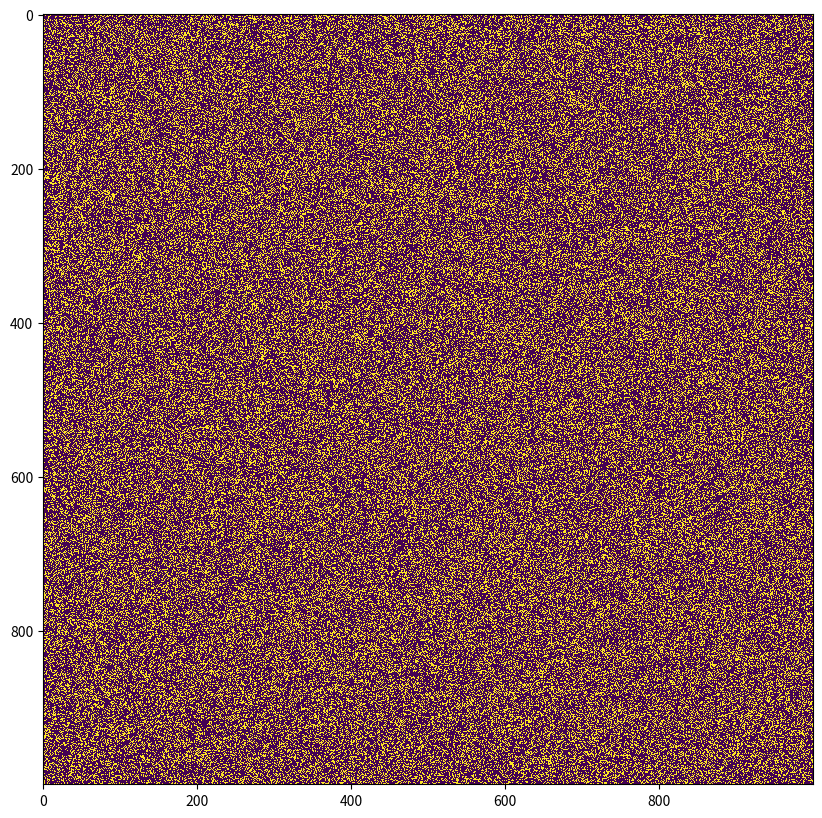

This figure's Python source:
'''
Filename: c:\ConwaysTexture\gol.py
Path: c:\ConwaysTexture
Created Date: Thursday, April 21st 2022, 8:55:06 pm
[redacted]

[redacted]
'''

import numpy as np
import matplotlib.pyplot as plt
import matplotlib.animation as animation
from scipy.signal import convolve2d
from numpy.fft import fft2, ifft2

def fft_convolve2d(x,y):
    """
    2D convolution, using FFT
    From: https://github.com/thearn/game-of-life
    """
    fr = fft2(x)
    fr2 = fft2(np.flipud(np.fliplr(y)))
    m,n = fr.shape
    cc = np.real(ifft2(fr*fr2))
    cc = np.roll(cc, - int(m / 2) + 1, axis=0)
    cc = np.roll(cc, - int(n / 2) + 1, axis=1)
    return cc

class GameOfLife:
    def __init__(self, _n):
        """Sets up a new game with blank board.

        Args:
            _n (int): Size of NxN board.
        """
        self.N = _n
        self.board = np.zeros((self.N, self.N), dtype=int)
        
    def set_board(self, arr):
        """Give the game a set board.

        Args:
            arr (np.array): A NxN board.
        """
        assert(self.shape == arr.shape())
        self.board = arr
    
    def set_board_rand(self, p, seed=2223):
        """Generate a board with live cells being set with probability p.

        Args:
            p (float): probability.
            seed (int, optional): Seed for random generation. Defaults to 2223.
        """
        # Issue --> this relies on randomness to begin with
        # Figure out method to initialize using non-random process
        np.random.seed(seed)
        new_board = np.random.rand(self.N, self.N)
        self.board[new_board <= p] = 1
        self.board[new_board > p] = 0
            
    def get_neighbors(self, r, c):
        """Returns the number of neighbors of a cell at [r,c]. Assumes a torodial boundary conditon

        Args:
            r (int): Row.
            c (int): Column.

        Returns:
            int: Number of neighbors.
        """
        neighbors = []
        # torodial boundary conditions
        for i in [r-1, r, r+1]:
            for j in [c-1, c, c+1]:
                if i==r and j==c:
                    continue
                try:
                    neighbors.append(self.board[i%self.N, j%self.N])
                except:
                    pass
        return sum(neighbors) # returns sum of the live neighbors
    
    def step(self):
        """Updates the board according to the rules of Conway's game of life.
        """
        # Convolution method
        m, n = self.board.shape
        k = np.zeros((m, n))
        k[int(m/2-1):int(m/2+2), int(n/2-1):int(n/2+2)] = np.array([[1,1,1],[1,0,1],[1,1,1]])
        #k = np.array([[1,1,1],[1,0,1],[1,1,1]])
        b = fft_convolve2d(self.board,k).round()
        c = np.zeros(b.shape)

        c[np.where((b == 2) & (self.board == 1))] = 1
        c[np.where((b == 3) & (self.board == 1))] = 1

        c[np.where((b == 3) & (self.board == 0))] = 1
        
        self.board = c
        # Classical Method
        '''for row in range(self.N):
            for col in range(self.N):
                cell = self.board[row, col]
                next_cell = 1
                neighbors = self.get_neighbors(row, col)
                if cell == 1:
                    if neighbors < 2:
                        next_cell = 0
                    elif neighbors > 3:
                        next_cell = 0
                if cell == 0:
                    if neighbors != 3: next_cell = 0
                self.board[row, col] = next_cell'''
        
    def get_board(self):
        """Returns the game board.

        Returns:
            np.array: Board.
        """
        return self.board

def animate_step(frameNum, board, img):
    """Helper function used to animate GOL board.

    Args:
        frameNum (int): Ignored.
        board (np.array): Game board.
        img (matplotlib.axes._subplots.AxesSubplot): Board image.

    Returns:
        matplotlib.axes._subplots.AxesSubplot: New board image.
    """
    board.step()
    img.set_data(board.get_board())
    return img

def downsample(board, n=11):
    """Downsamples a GOL board by a (n,n) kernel.

    Args:
        board (np.array): Board.
        n (int, optional): Kernel size. Defaults to 11.

    Returns:
        np.array: Downsampled board.
    """
    kernel = np.ones((n, n))
    convolved = convolve2d(board, kernel, mode='same', boundary='wrap')
    return convolved/(n**2)

def animate_step_downsample(frameNum, board, img):
    """Helper function used to animate a downsampled GOL board.

    Args:
        frameNum (int): Ignored.
        board (np.array): Game board.
        img (matplotlib.axes._subplots.AxesSubplot): Board image.

    Returns:
        matplotlib.axes._subplots.AxesSubplot: New board image.
    """
    board.step()
    img.set_data(downsample(board.get_board()))
    return img

def test_board(b):
    """Animates game of life progression.

    Args:
        b (Board): GOL board.
    """
    fig, ax = plt.subplots(figsize=(10,10))
    img = ax.imshow(b.get_board(), interpolation='nearest')

    ani = animation.FuncAnimation(fig, func=animate_step, 
                                  fargs=(b, img),
                                  frames = 10,
                                  interval=500,
                                  save_count=50)
    plt.show()
    
def test_board_downsample(b):
    """Plots effect of downsampling GOL board.

    Args:
        b (Board): GOL board.
    """
    for i in range(10):
        b.step()
    fig, ax = plt.subplots(1,2,figsize=(20,10))
    fig.suptitle('After 10 runs', fontsize=16)
    
    ax[0].imshow(b.get_board(), interpolation='nearest')
    ax[0].set_title('Raw Board '+str(b.get_board().shape))
    down = downsample(b.get_board())
    ax[1].imshow(down, interpolation='nearest')
    ax[1].set_title('Downsampled Board '+str(down.shape))
    plt.show()
    
if __name__ == "__main__":
    N = 1000
    b = GameOfLife(N)
    b.set_board_rand(0.3)
    
    ### Functions for Testing ###
    #test_board_downsample(b)
    test_board(b)
    